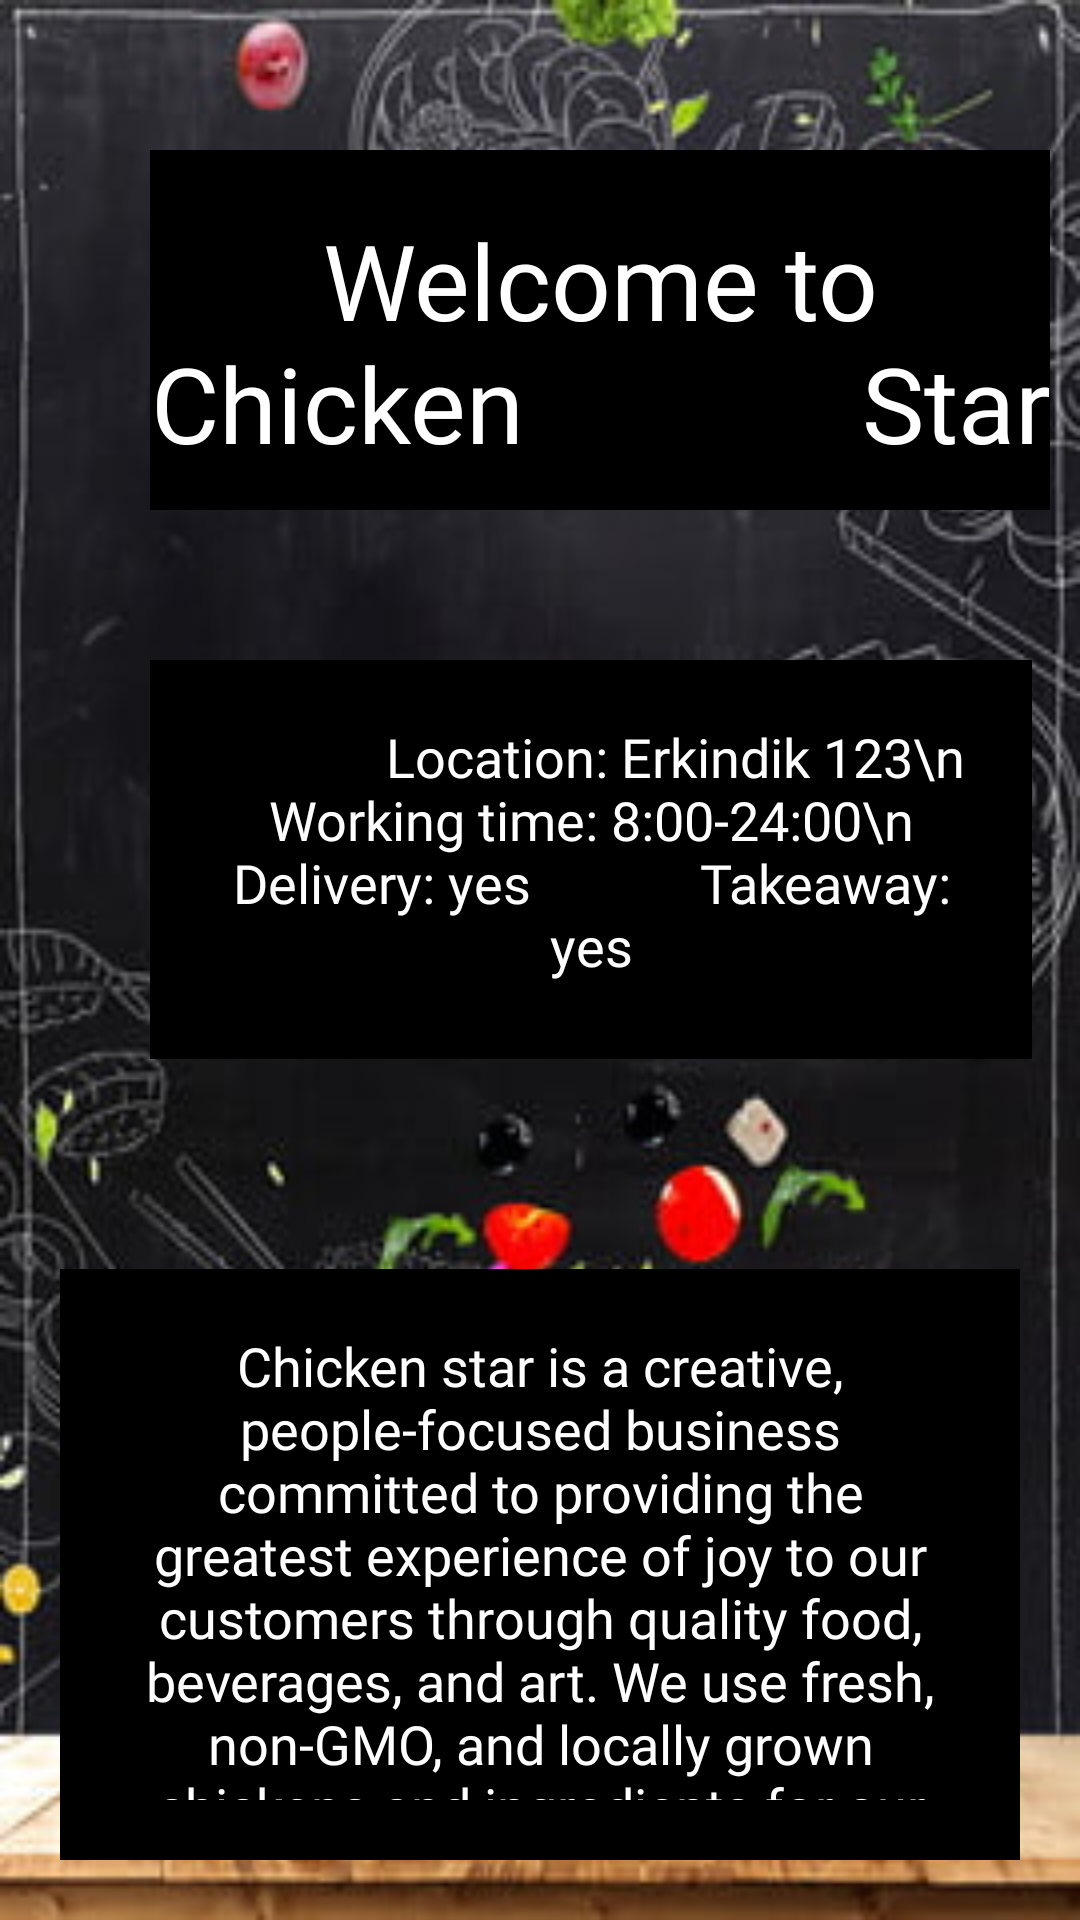

Android layout source for this screen:
<!-- AndroidManifest.xml: application theme Theme.NewFYP -->
<!-- res/layout/activity_info2.xml -->
<?xml version="1.0" encoding="utf-8"?>
<LinearLayout xmlns:android="http://schemas.android.com/apk/res/android"
    xmlns:app="http://schemas.android.com/apk/res-auto"
    xmlns:tools="http://schemas.android.com/tools"
    android:layout_width="match_parent"
    android:layout_height="match_parent"
    tools:context=".Common.Info1"
    android:background="@drawable/foodback2"
    android:orientation="vertical">


    <LinearLayout
        android:layout_width="match_parent"
        android:layout_height="match_parent"
        android:orientation="vertical"
        >

        <TextView
            android:id="@+id/welcome"
            android:layout_width="300dp"
            android:layout_height="120dp"
            android:layout_marginLeft="50dp"
            android:layout_marginTop="50dp"
            android:background="@color/black"
            android:fontFamily="@font/alex_brush"
            android:paddingTop="20dp"
            android:text="Welcome to Chicken
            Star"
            android:textAlignment="center"
            android:textColor="@color/white"
            android:textSize="35sp" />


        <TextView
            android:id="@+id/information"
            android:layout_width="294dp"
            android:layout_height="133dp"
            android:layout_margin="50dp"
            android:background="@color/black"
            android:fontFamily="@font/adamina"
            android:padding="20sp"

            android:text="
            Location: Erkindik 123\n
            Working time: 8:00-24:00\n
            Delivery: yes
            Takeaway: yes"
            android:textAlignment="center"
            android:textColor="@color/white"
            android:textSize="18sp" />

        <TextView
            android:id="@+id/cafeDesc"
            android:layout_width="wrap_content"
            android:layout_height="wrap_content"
            android:layout_margin="20dp"
            android:background="@color/black"
            android:fontFamily="@font/adamina"
            android:padding="20sp"
            android:text="Chicken star is a creative, people-focused business committed to providing the greatest experience of joy to our customers through quality food, beverages, and art. We use fresh, non-GMO, and locally grown chickens and ingredients for our dishes. "

            android:textAlignment="center"
            android:textColor="@color/white"
            android:textSize="18sp" />

        <Button
            android:id="@+id/button"
            android:layout_width="wrap_content"
            android:layout_height="wrap_content"
            android:text="See products"
            android:backgroundTint="@color/green"
            android:layout_marginLeft="130dp"
            />

    </LinearLayout>
</LinearLayout>
<!-- resources referenced by this layout -->
<resources>
  <color name="black">#FF000000</color>
  <color name="green">#99B898</color>
  <color name="white">#FFFFFFFF</color>
  <!-- drawable foodback2: jpg bitmap (drawable-v24, 27602 bytes) -->
  <style name="Theme.NewFYP" parent="Theme.MaterialComponents.DayNight.NoActionBar">
          
          <item name="colorPrimary">@color/purple_500</item>
          <item name="colorPrimaryVariant">@color/purple_700</item>
          <item name="colorOnPrimary">@color/white</item>
          
          <item name="colorSecondary">@color/teal_200</item>
          <item name="colorSecondaryVariant">@color/teal_700</item>
          <item name="colorOnSecondary">@color/black</item>
          
          <item name="android:statusBarColor" tools:targetApi="l">?attr/colorPrimaryVariant</item>
          
      </style>
  <color name="purple_500">#FF6200EE</color>
  <color name="purple_700">#FF3700B3</color>
  <color name="teal_200">#FF03DAC5</color>
  <color name="teal_700">#FF018786</color>
</resources>
